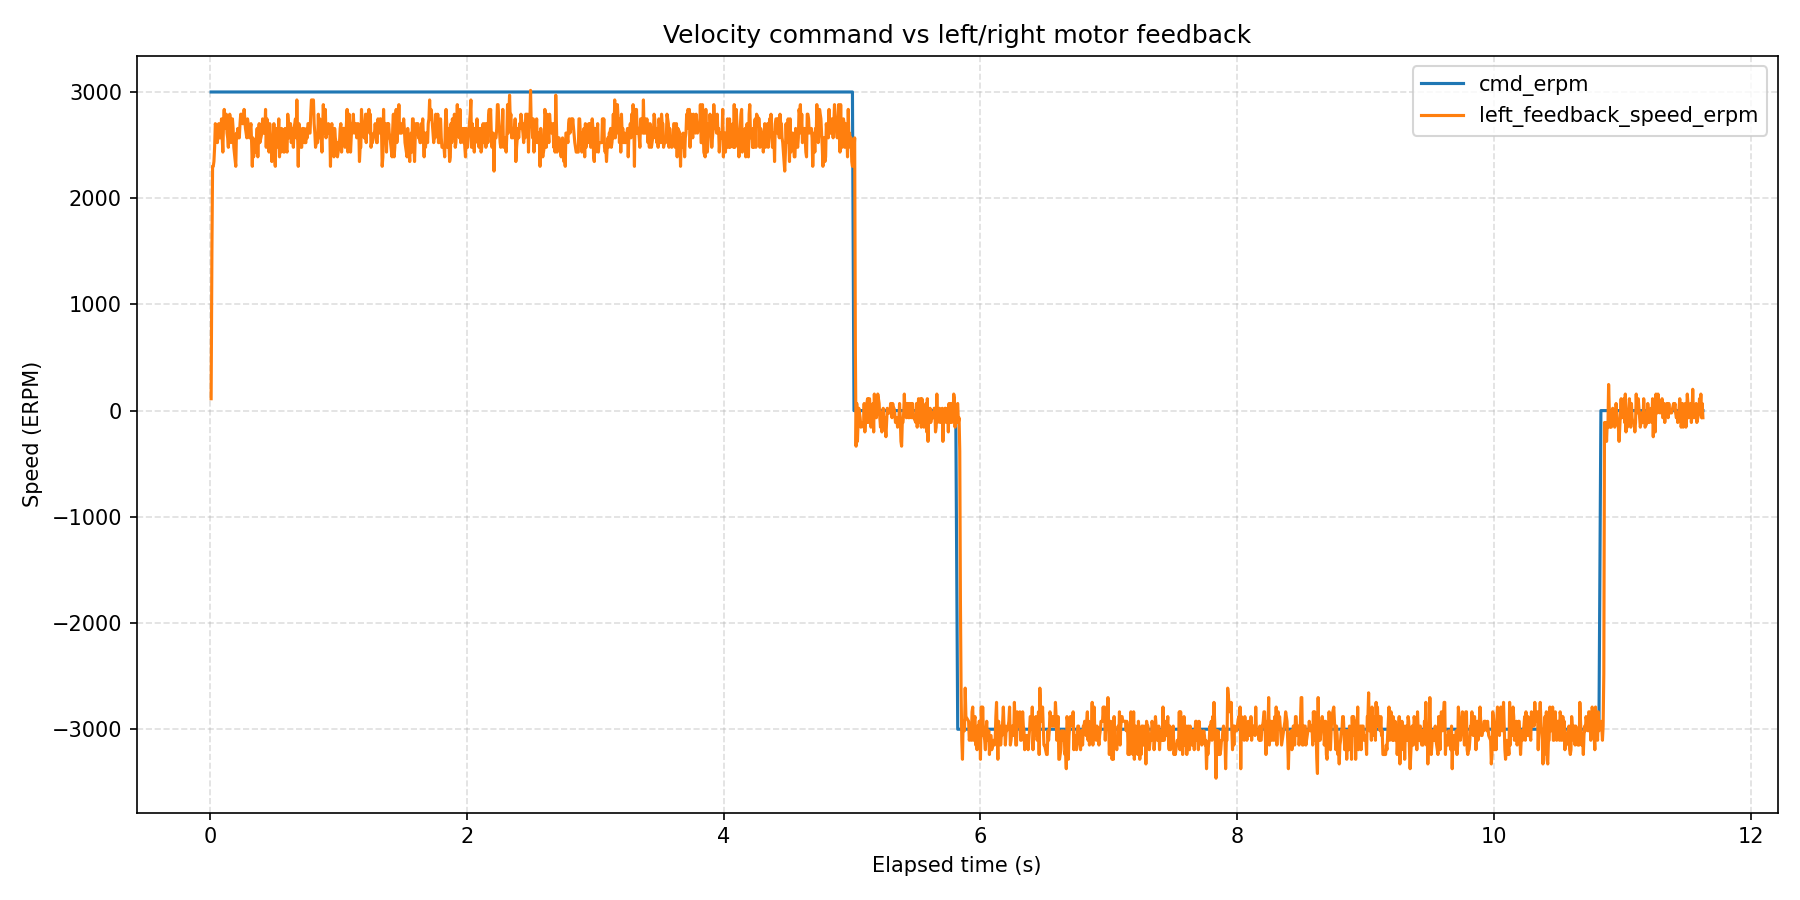

Data behind this chart, as committed beside it:
wall_time_iso, wall_time_epoch_s, elapsed_s, phase_index, phase_command_erpm, phase_duration_s, sample_index, command_erpm, left_motor_id, left_motor_label, left_feedback_position_deg, left_feedback_speed_erpm, left_feedback_current_amps, left_feedback_temperature_c, left_feedback_error_code, left_feedback_error_description, right_motor_id, right_motor_label, right_feedback_position_deg, right_feedback_speed_erpm, right_feedback_current_amps, right_feedback_temperature_c, right_feedback_error_code, right_feedback_error_description
2026-08-14T13:41:14.437, 1786707674, 0.008599, 1, 3000, 5, 1, 3000, 0x03, single, -368.8, 112, -0.02051, 173, 0, No fault, , , , , , , , 
2026-08-14T13:41:14.443, 1786707674, 0.01466, 1, 3000, 5, 2, 3000, 0x03, single, -368.6, 1496, 1.052, 172, 0, No fault, , , , , , , , 
2026-08-14T13:41:14.448, 1786707674, 0.01993, 1, 3000, 5, 3, 3000, 0x03, single, -368.1, 2300, 0.6886, 173, 0, No fault, , , , , , , , 
2026-08-14T13:41:14.453, 1786707674, 0.02518, 1, 3000, 5, 4, 3000, 0x03, single, -367.5, 2300, 0.4718, 173, 0, No fault, , , , , , , , 
2026-08-14T13:41:14.459, 1786707674, 0.03043, 1, 3000, 5, 5, 3000, 0x03, single, -366.9, 2345, 0.3897, 173, 0, No fault, , , , , , , , 
2026-08-14T13:41:14.464, 1786707674, 0.03577, 1, 3000, 5, 6, 3000, 0x03, single, -366.2, 2479, 0.2901, 172, 0, No fault, , , , , , , , 
2026-08-14T13:41:14.469, 1786707674, 0.04125, 1, 3000, 5, 7, 3000, 0x03, single, -365.5, 2702, 0.3311, 172, 0, No fault, , , , , , , , 
2026-08-14T13:41:14.475, 1786707674, 0.04684, 1, 3000, 5, 8, 3000, 0x03, single, -364.9, 2657, 0.3546, 174, 0, No fault, , , , , , , , 
2026-08-14T13:41:14.481, 1786707674, 0.0523, 1, 3000, 5, 9, 3000, 0x03, single, -364.3, 2568, 0.378, 172, 0, No fault, , , , , , , , 
2026-08-14T13:41:14.486, 1786707674, 0.05772, 1, 3000, 5, 10, 3000, 0x03, single, -363.7, 2523, 0.3136, 174, 0, No fault, , , , , , , , 
2026-08-14T13:41:14.491, 1786707674, 0.06302, 1, 3000, 5, 11, 3000, 0x03, single, -363, 2657, 0.3253, 176, 0, No fault, , , , , , , , 
2026-08-14T13:41:14.497, 1786707674, 0.0683, 1, 3000, 5, 12, 3000, 0x03, single, -362.3, 2702, 0.337, 172, 0, No fault, , , , , , , , 
2026-08-14T13:41:14.502, 1786707675, 0.07357, 1, 3000, 5, 13, 3000, 0x03, single, -361.7, 2568, 0.3487, 172, 0, No fault, , , , , , , , 
2026-08-14T13:41:14.507, 1786707675, 0.07883, 1, 3000, 5, 14, 3000, 0x03, single, -361.1, 2568, 0.337, 172, 0, No fault, , , , , , , , 
2026-08-14T13:41:14.512, 1786707675, 0.0841, 1, 3000, 5, 15, 3000, 0x03, single, -360.4, 2613, 0.2725, 172, 0, No fault, , , , , , , , 
2026-08-14T13:41:14.518, 1786707675, 0.08936, 1, 3000, 5, 16, 3000, 0x03, single, -359.8, 2747, 0.296, 172, 0, No fault, , , , , , , , 
2026-08-14T13:41:14.523, 1786707675, 0.09462, 1, 3000, 5, 17, 3000, 0x03, single, -359.2, 2568, 0.3429, 173, 0, No fault, , , , , , , , 
2026-08-14T13:41:14.528, 1786707675, 0.09989, 1, 3000, 5, 18, 3000, 0x03, single, -358.5, 2434, 0.3253, 173, 0, No fault, , , , , , , , 
2026-08-14T13:41:14.533, 1786707675, 0.1052, 1, 3000, 5, 19, 3000, 0x03, single, -357.9, 2702, 0.296, 173, 0, No fault, , , , , , , , 
2026-08-14T13:41:14.539, 1786707675, 0.1105, 1, 3000, 5, 20, 3000, 0x03, single, -357.2, 2836, 0.3311, 174, 0, No fault, , , , , , , , 
2026-08-14T13:41:14.544, 1786707675, 0.1158, 1, 3000, 5, 21, 3000, 0x03, single, -356.6, 2657, 0.3253, 172, 0, No fault, , , , , , , , 
2026-08-14T13:41:14.550, 1786707675, 0.1213, 1, 3000, 5, 22, 3000, 0x03, single, -355.3, 2657, 0.2784, 173, 0, No fault, , , , , , , , 
2026-08-14T13:41:14.555, 1786707675, 0.1266, 1, 3000, 5, 23, 3000, 0x03, single, -354.6, 2791, 0.2725, 172, 0, No fault, , , , , , , , 
2026-08-14T13:41:14.560, 1786707675, 0.132, 1, 3000, 5, 24, 3000, 0x03, single, -354, 2613, 0.3311, 173, 0, No fault, , , , , , , , 
2026-08-14T13:41:14.566, 1786707675, 0.1373, 1, 3000, 5, 25, 3000, 0x03, single, -353.4, 2568, 0.3311, 172, 0, No fault, , , , , , , , 
2026-08-14T13:41:14.571, 1786707675, 0.1426, 1, 3000, 5, 26, 3000, 0x03, single, -352.7, 2479, 0.3194, 174, 0, No fault, , , , , , , , 
2026-08-14T13:41:14.576, 1786707675, 0.1481, 1, 3000, 5, 27, 3000, 0x03, single, -352.1, 2702, 0.2842, 175, 0, No fault, , , , , , , , 
2026-08-14T13:41:14.582, 1786707675, 0.1534, 1, 3000, 5, 28, 3000, 0x03, single, -351.4, 2791, 0.3018, 172, 0, No fault, , , , , , , , 
2026-08-14T13:41:14.587, 1786707675, 0.1587, 1, 3000, 5, 29, 3000, 0x03, single, -350.8, 2747, 0.3253, 172, 0, No fault, , , , , , , , 
2026-08-14T13:41:14.592, 1786707675, 0.1639, 1, 3000, 5, 30, 3000, 0x03, single, -350.1, 2523, 0.3839, 173, 0, No fault, , , , , , , , 
2026-08-14T13:41:14.597, 1786707675, 0.1692, 1, 3000, 5, 31, 3000, 0x03, single, -349.5, 2613, 0.2901, 173, 0, No fault, , , , , , , , 
2026-08-14T13:41:14.603, 1786707675, 0.1745, 1, 3000, 5, 32, 3000, 0x03, single, -348.9, 2747, 0.3253, 171, 0, No fault, , , , , , , , 
2026-08-14T13:41:14.608, 1786707675, 0.1798, 1, 3000, 5, 33, 3000, 0x03, single, -348.2, 2657, 0.3663, 172, 0, No fault, , , , , , , , 
2026-08-14T13:41:14.613, 1786707675, 0.1851, 1, 3000, 5, 34, 3000, 0x03, single, -347.6, 2479, 0.3487, 173, 0, No fault, , , , , , , , 
2026-08-14T13:41:14.629, 1786707675, 0.2006, 1, 3000, 5, 35, 3000, 0x03, single, -347, 2300, 0.3604, 173, 0, No fault, , , , , , , , 
2026-08-14T13:41:14.634, 1786707675, 0.2059, 1, 3000, 5, 36, 3000, 0x03, single, -344.4, 2613, 0.4073, 172, 0, No fault, , , , , , , , 
2026-08-14T13:41:14.639, 1786707675, 0.2112, 1, 3000, 5, 37, 3000, 0x03, single, -344.1, 2568, 0.378, 173, 0, No fault, , , , , , , , 
2026-08-14T13:41:14.645, 1786707675, 0.2167, 1, 3000, 5, 38, 3000, 0x03, single, -343.5, 2657, 0.3194, 172, 0, No fault, , , , , , , , 
2026-08-14T13:41:14.651, 1786707675, 0.2224, 1, 3000, 5, 39, 3000, 0x03, single, -342.9, 2568, 0.3194, 173, 0, No fault, , , , , , , , 
2026-08-14T13:41:14.656, 1786707675, 0.228, 1, 3000, 5, 40, 3000, 0x03, single, -342.2, 2568, 0.3429, 172, 0, No fault, , , , , , , , 
2026-08-14T13:41:14.662, 1786707675, 0.2336, 1, 3000, 5, 41, 3000, 0x03, single, -341.6, 2702, 0.3487, 173, 0, No fault, , , , , , , , 
2026-08-14T13:41:14.667, 1786707675, 0.2389, 1, 3000, 5, 42, 3000, 0x03, single, -340.9, 2791, 0.2901, 173, 0, No fault, , , , , , , , 
2026-08-14T13:41:14.672, 1786707675, 0.2442, 1, 3000, 5, 43, 3000, 0x03, single, -340.3, 2791, 0.2842, 172, 0, No fault, , , , , , , , 
2026-08-14T13:41:14.678, 1786707675, 0.2495, 1, 3000, 5, 44, 3000, 0x03, single, -339.6, 2702, 0.3311, 173, 0, No fault, , , , , , , , 
2026-08-14T13:41:14.683, 1786707675, 0.2548, 1, 3000, 5, 45, 3000, 0x03, single, -339, 2702, 0.3194, 172, 0, No fault, , , , , , , , 
2026-08-14T13:41:14.688, 1786707675, 0.26, 1, 3000, 5, 46, 3000, 0x03, single, -338.4, 2702, 0.296, 171, 0, No fault, , , , , , , , 
2026-08-14T13:41:14.694, 1786707675, 0.2653, 1, 3000, 5, 47, 3000, 0x03, single, -337.7, 2836, 0.2842, 172, 0, No fault, , , , , , , , 
2026-08-14T13:41:14.699, 1786707675, 0.2706, 1, 3000, 5, 48, 3000, 0x03, single, -337, 2747, 0.2842, 172, 0, No fault, , , , , , , , 
2026-08-14T13:41:14.704, 1786707675, 0.2759, 1, 3000, 5, 49, 3000, 0x03, single, -336.4, 2657, 0.3136, 172, 0, No fault, , , , , , , , 
2026-08-14T13:41:14.709, 1786707675, 0.2812, 1, 3000, 5, 50, 3000, 0x03, single, -335.7, 2613, 0.3077, 172, 0, No fault, , , , , , , , 
2026-08-14T13:41:14.715, 1786707675, 0.2865, 1, 3000, 5, 51, 3000, 0x03, single, -335.1, 2568, 0.2725, 173, 0, No fault, , , , , , , , 
2026-08-14T13:41:14.720, 1786707675, 0.2918, 1, 3000, 5, 52, 3000, 0x03, single, -334.5, 2747, 0.3077, 173, 0, No fault, , , , , , , , 
2026-08-14T13:41:14.725, 1786707675, 0.2971, 1, 3000, 5, 53, 3000, 0x03, single, -333.2, 2702, 0.3077, 172, 0, No fault, , , , , , , , 
2026-08-14T13:41:14.731, 1786707675, 0.3025, 1, 3000, 5, 54, 3000, 0x03, single, -332.5, 2657, 0.3077, 175, 0, No fault, , , , , , , , 
2026-08-14T13:41:14.736, 1786707675, 0.3079, 1, 3000, 5, 55, 3000, 0x03, single, -331.9, 2568, 0.2608, 172, 0, No fault, , , , , , , , 
2026-08-14T13:41:14.741, 1786707675, 0.3132, 1, 3000, 5, 56, 3000, 0x03, single, -331.2, 2657, 0.3018, 173, 0, No fault, , , , , , , , 
2026-08-14T13:41:14.747, 1786707675, 0.3187, 1, 3000, 5, 57, 3000, 0x03, single, -330.6, 2702, 0.3487, 172, 0, No fault, , , , , , , , 
2026-08-14T13:41:14.752, 1786707675, 0.324, 1, 3000, 5, 58, 3000, 0x03, single, -329.9, 2523, 0.3194, 169, 0, No fault, , , , , , , , 
2026-08-14T13:41:14.758, 1786707675, 0.3293, 1, 3000, 5, 59, 3000, 0x03, single, -329.3, 2300, 0.2901, 172, 0, No fault, , , , , , , , 
2026-08-14T13:41:14.763, 1786707675, 0.3346, 1, 3000, 5, 60, 3000, 0x03, single, -328.7, 2568, 0.3546, 172, 0, No fault, , , , , , , , 
... 2,009 more rows
